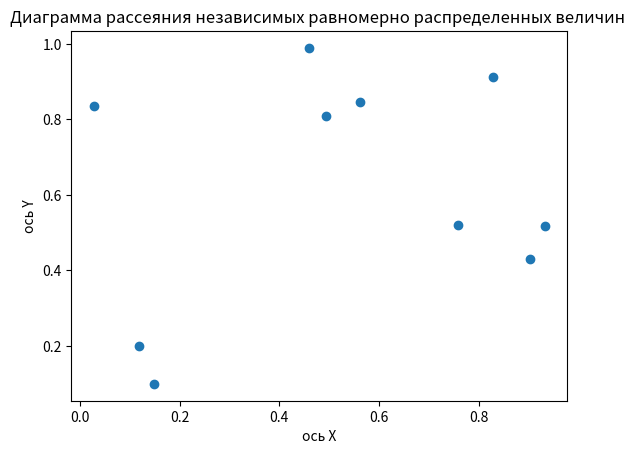

Recreate this plot in Python.
import matplotlib.pyplot as plt
import numpy as np


x = np.random.rand(10)
y = np.random.rand(10)
plt.Figure(figsize=(10,5))
plt.title('Диаграмма рассеяния независимых равномерно распределенных величин ')
plt.scatter(x,y)
plt.xlabel("ось Х")
plt.ylabel("ось Y")
plt.show()
print(x[:5],y[:5]  )

